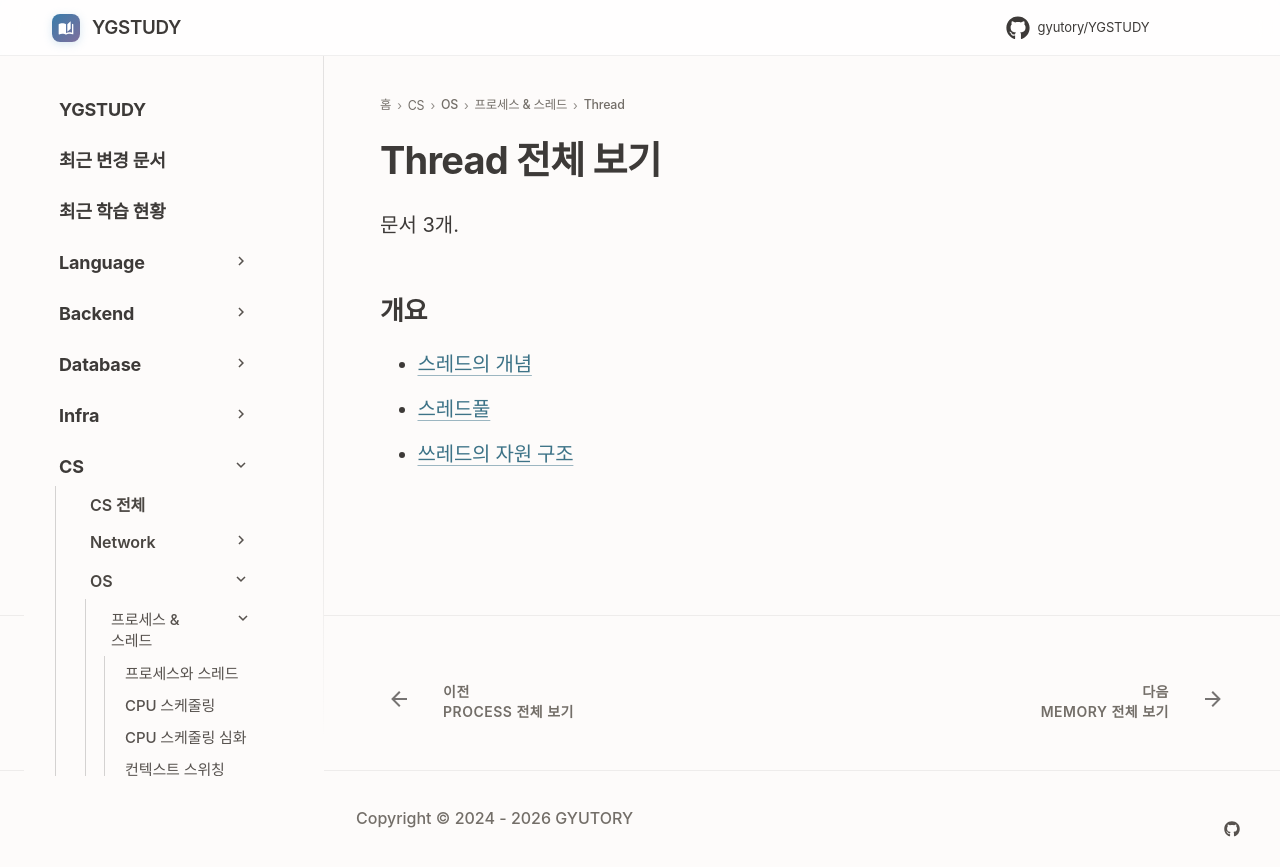

repository: GYUTORY/YGSTUDY · page: OS/Process & Thread/Thread/index.html · generator: mkdocs

---
title: Thread 전체 보기
tags: []
hide:
  - toc
---

<!-- AUTO-SECTION-INDEX: tools/section_index.py 가 빌드마다 다시 만든다. 직접 고치지 말 것. -->

# Thread 전체 보기

문서 3개.

## 개요

- [스레드의 개념](<스레드의 개념.md>)
- [스레드풀](<쓰레드와 쓰레드풀.md>)
- [쓰레드의 자원 구조](<쓰레드의 자원 구조.md>)
